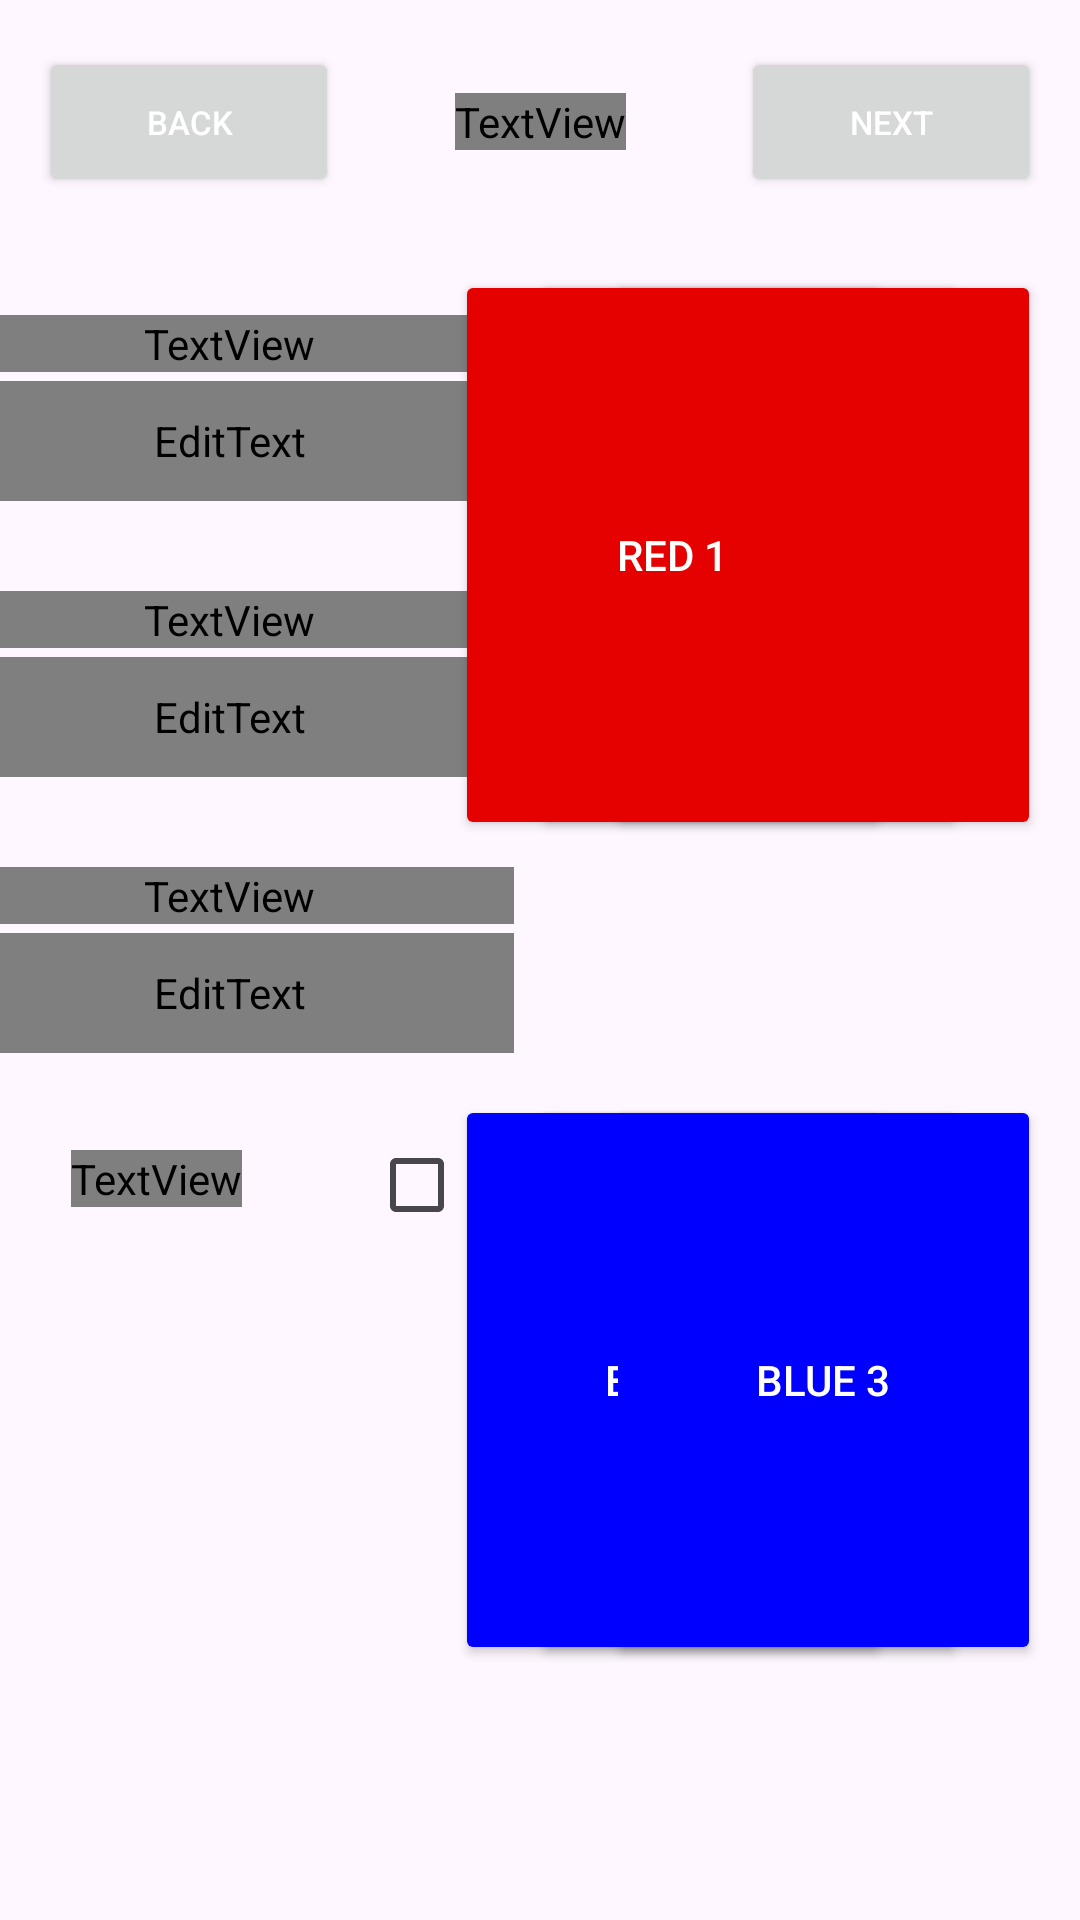

Android layout source for this screen:
<!-- AndroidManifest.xml: application theme Theme.TitanScouting -->
<!-- res/layout/activity_pre_game.xml -->
<?xml version="1.0" encoding="utf-8"?>
<androidx.constraintlayout.widget.ConstraintLayout xmlns:android="http://schemas.android.com/apk/res/android"
    xmlns:app="http://schemas.android.com/apk/res-auto"
    xmlns:tools="http://schemas.android.com/tools"
    android:layout_width="match_parent"
    android:layout_height="match_parent"
    android:background="@color/background"
    tools:context=".views.Pregame">

    <Button
        android:id="@+id/Blue2"
        android:layout_width="145dp"
        android:layout_height="190dp"
        android:text="Blue 2"
        android:textColor="@color/white"
        app:backgroundTint="#0000FF"
        app:cornerRadius="30dp"
        app:layout_constraintBottom_toBottomOf="@+id/Blue1"
        app:layout_constraintEnd_toEndOf="@+id/Red2"
        app:layout_constraintStart_toStartOf="@+id/Red2"
        app:layout_constraintTop_toTopOf="@+id/Blue1" />

    <Button
        android:id="@+id/Red3"
        android:layout_width="145dp"
        android:layout_height="190dp"
        android:text="Red 3"
        android:textColor="@color/white"
        app:backgroundTint="#E40100"
        app:cornerRadius="30dp"
        app:layout_constraintBottom_toBottomOf="@+id/Red1"
        app:layout_constraintEnd_toEndOf="@id/NextButtonPregame"
        app:layout_constraintTop_toTopOf="@+id/Red1" />

    <Button
        android:id="@+id/Red2"
        android:layout_width="145dp"
        android:layout_height="190dp"
        android:text="Red 2"
        android:textColor="@color/white"
        app:backgroundTint="#E40100"
        app:cornerRadius="30dp"
        app:layout_constraintBottom_toBottomOf="@+id/Red1"
        app:layout_constraintStart_toStartOf="@id/Red1"
        app:layout_constraintEnd_toEndOf="@id/Red3"
        app:layout_constraintTop_toTopOf="@+id/Red1" />

    <Button
        android:id="@+id/Red1"
        android:layout_width="145dp"
        android:layout_height="190dp"
        android:text="Red 1"
        android:textColor="@color/white"
        app:backgroundTint="@color/red"
        app:cornerRadius="30dp"
        app:layout_constraintStart_toStartOf="@id/pregameTitle"
        app:layout_constraintTop_toBottomOf="@id/pregameTitle"
        app:layout_constraintBottom_toBottomOf="parent"
        app:layout_constraintVertical_bias="0.1"/>

    <Button
        android:id="@+id/Blue1"
        android:layout_width="145dp"
        android:layout_height="190dp"
        android:text="Blue 1"
        android:textColor="@color/white"
        app:backgroundTint="#0000FF"
        app:cornerRadius="30dp"
        app:layout_constraintBottom_toBottomOf="parent"
        app:layout_constraintStart_toStartOf="@id/Red1"
        app:layout_constraintEnd_toEndOf="@id/Red1"
        app:layout_constraintTop_toBottomOf="@id/Red1" />

    <Button
        android:id="@+id/Blue3"
        android:layout_width="145dp"
        android:layout_height="190dp"
        android:text="Blue 3"
        android:textColor="@color/white"
        app:backgroundTint="#0000FF"
        app:cornerRadius="30dp"
        app:layout_constraintTop_toTopOf="@id/Blue1"
        app:layout_constraintBottom_toBottomOf="@id/Blue1"
        app:layout_constraintStart_toStartOf="@id/Red3"
        app:layout_constraintEnd_toEndOf="@+id/Red3" />

    <Button
        android:id="@+id/NextButtonPregame"
        android:layout_width="100dp"
        android:layout_height="50dp"
        android:textSize="11sp"
        android:text="Next"
        android:textColor="@color/white"
        app:layout_constraintStart_toStartOf="parent"
        app:layout_constraintEnd_toEndOf="parent"
        app:layout_constraintHorizontal_bias="0.95"
        app:layout_constraintTop_toTopOf="@id/pregameTitle"
        app:layout_constraintBottom_toBottomOf="@id/pregameTitle"/>

    <Button
        android:id="@+id/BackButtonPregame"
        android:layout_width="100dp"
        android:layout_height="50dp"
        android:textSize="11sp"
        android:text="Back"
        android:textColor="@color/white"
        app:layout_constraintStart_toStartOf="parent"
        app:layout_constraintEnd_toEndOf="parent"
        app:layout_constraintHorizontal_bias="0.05"
        app:layout_constraintTop_toTopOf="@id/pregameTitle"
        app:layout_constraintBottom_toBottomOf="@id/pregameTitle"/>

    <EditText
        android:id="@+id/MatchNumberPregameResponse"
        android:layout_width="190dp"
        android:layout_height="40dp"
        android:backgroundTint="@color/text"
        android:ems="10"
        android:hint="e.g 17"
        android:inputType="number"
        android:textColor="@color/text"
        android:maxLength="3"
        android:layout_marginTop="3dp"
        app:layout_constraintTop_toBottomOf="@id/MatchNumberPregameTextView"
        app:layout_constraintStart_toStartOf="@+id/MatchNumberPregameTextView"
        app:layout_constraintEnd_toEndOf="@id/MatchNumberPregameTextView"
        android:nextFocusDown="@+id/ScouterNamePregameResponse"/>

    <TextView
        android:id="@+id/MatchNumberPregameTextView"
        android:layout_width="190dp"
        android:layout_height="wrap_content"
        android:text="Match Number"
        android:textAlignment="center"
        android:textColor="@color/text"
        android:textSize="22sp"
        android:layout_marginTop="15dp"
        app:layout_constraintStart_toStartOf="parent"
        app:layout_constraintEnd_toStartOf="@id/Red1"
        app:layout_constraintTop_toTopOf="@id/Red1" />

    <TextView
        android:id="@+id/TeamNumberPregameTextView"
        android:layout_width="190dp"
        android:layout_height="wrap_content"
        android:text="Team Number"
        android:textAlignment="center"
        android:textColor="@color/text"
        android:textSize="22sp"
        android:layout_marginTop="30dp"
        app:layout_constraintTop_toBottomOf="@id/MatchNumberPregameResponse"
        app:layout_constraintStart_toStartOf="@+id/MatchNumberPregameTextView"
        app:layout_constraintEnd_toEndOf="@id/MatchNumberPregameTextView" />

    <EditText
        android:id="@+id/TeamNumberInput"
        android:autofillHints=""
        android:text=""
        android:inputType="number"
        android:hint="e.g 1683"
        android:layout_width="190dp"
        android:layout_height="40dp"
        android:backgroundTint="@color/text"
        android:ems="10"
        android:textColor="@color/text"
        android:maxLength="5"
        android:layout_marginTop="3dp"
        app:layout_constraintTop_toBottomOf="@id/TeamNumberPregameTextView"
        app:layout_constraintStart_toStartOf="@+id/MatchNumberPregameTextView"
        app:layout_constraintEnd_toEndOf="@id/MatchNumberPregameTextView"
        android:imeOptions="actionDone" />

    <TextView
        android:id="@+id/ScouterNamePregameTextView"
        android:layout_width="190dp"
        android:layout_height="wrap_content"
        android:text="Scouter Name"
        android:textAlignment="center"
        android:textColor="@color/text"
        android:textSize="22sp"
        android:layout_marginTop="30dp"
        app:layout_constraintTop_toBottomOf="@id/TeamNumberInput"
        app:layout_constraintStart_toStartOf="@+id/MatchNumberPregameTextView"
        app:layout_constraintEnd_toEndOf="@id/MatchNumberPregameTextView" />

    <EditText
        android:id="@+id/ScouterNamePregameResponse"
        android:layout_width="190dp"
        android:layout_height="40dp"
        android:backgroundTint="@color/text"
        android:ems="10"
        android:hint="e.g Akarsh"
        android:inputType="text"
        android:textColor="@color/text"
        android:layout_marginTop="3dp"
        app:layout_constraintTop_toBottomOf="@id/ScouterNamePregameTextView"
        app:layout_constraintStart_toStartOf="@+id/MatchNumberPregameTextView"
        app:layout_constraintEnd_toEndOf="@id/MatchNumberPregameTextView" />

    <TextView
        android:id="@+id/No_show_text"
        android:layout_width="wrap_content"
        android:layout_height="wrap_content"
        android:text="No Show"
        android:textAlignment="center"
        android:textColor="@color/text"
        android:textSize="22sp"
        android:layout_marginTop="5dp"
        app:layout_constraintVertical_bias="0.3"
        app:layout_constraintStart_toStartOf="@id/ScouterNamePregameTextView"
        app:layout_constraintTop_toTopOf="@id/noShowCheckBox"
        app:layout_constraintBottom_toBottomOf="@id/noShowCheckBox"
        app:layout_constraintEnd_toStartOf="@id/noShowCheckBox"/>

    <TextView
        android:id="@+id/pregameTitle"
        android:layout_width="wrap_content"
        android:layout_height="wrap_content"
        android:fontFamily="sans-serif"
        android:text="@string/pregame"
        android:textAlignment="center"
        android:textColor="@color/text"
        android:textStyle="bold"
        android:textSize="36sp"
        app:layout_constraintEnd_toEndOf="parent"
        app:layout_constraintStart_toStartOf="parent"
        app:layout_constraintBottom_toBottomOf="parent"
        app:layout_constraintVertical_bias="0.05"
        app:layout_constraintTop_toTopOf="parent" />

    <CheckBox
        android:id="@+id/noShowCheckBox"
        android:layout_width="wrap_content"
        android:layout_height="wrap_content"
        android:scaleX="1"
        android:scaleY="1"
        android:layout_marginTop="20dp"
        app:layout_constraintTop_toBottomOf="@id/ScouterNamePregameResponse"
        app:layout_constraintEnd_toEndOf="@id/ScouterNamePregameResponse"/>
</androidx.constraintlayout.widget.ConstraintLayout>
<!-- resources referenced by this layout -->
<resources>
  <color name="background">#2B2B2B</color>
  <color name="red">#E40100</color>
  <color name="text">#FFFFFFFF</color>
  <color name="white">#FFFFFFFF</color>
  <string name="pregame"><u>Pregame</u></string>
  <style name="Theme.TitanScouting" parent="Base.Theme.TitanScouting" />
  <style name="Base.Theme.TitanScouting" parent="Theme.Material3.DayNight.NoActionBar">
          
          
      </style>
</resources>
